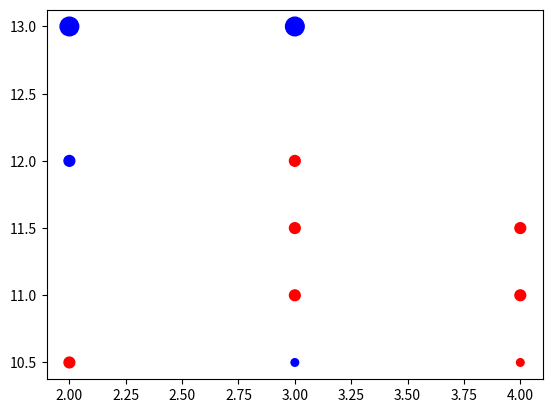

The script that saved this image:
import matplotlib.pyplot as plt

data = [[2,13,'B'],[2,13,'B'],[2,13,'B'],[2,13,'B'],[2,13,'B'],[2,13,'B'],
    [3,13,'B'],[3,13,'B'],[3,13,'B'],[3,13,'B'],[3,13,'B'],[3,13,'B'],
    [2,12,'B'],[2,12,'B'],
    [3,12,'A'],[3,12,'A'],
    [3,11,'A'],[3,11,'A'],
    [3,11.5,'A'],[3,11.5,'A'],
    [4,11,'A'],[4,11,'A'],
    [4,11.5,'A'],[4,11.5,'A'],
    [2,10.5,'A'],[2,10.5,'A'],
    [3,10.5,'B'],
    [4,10.5,'A']]


points = {}

for point in data:
    if point[2] == 'B':
        color = 'red'
    if point[2] == 'A':
        color = 'blue'
    if (point[0], point[1], color) in points:
        points[(point[0], point[1], color)].append(point)
    else:
        points[(point[0], point[1], color)] = [point]

red_x = []
red_y = []
red_size = []

blue_x = []
blue_y = []
blue_size = []
for coords, points in points.items():
    # print(coords, points)
    if coords[2] == 'red':
        red_x.append(coords[0])
        red_y.append( coords[1])
        red_size.append(30*len(points))
    elif coords[2] == 'blue':
        blue_x.append(coords[0])
        blue_y.append(coords[1])
        blue_size.append(30*len(points))

plt.scatter(x=red_x, y=red_y, s= red_size, c='blue')
plt.scatter(x=blue_x, y=blue_y, s=blue_size, c='red')
plt.savefig('scatter.png')
plt.show()
